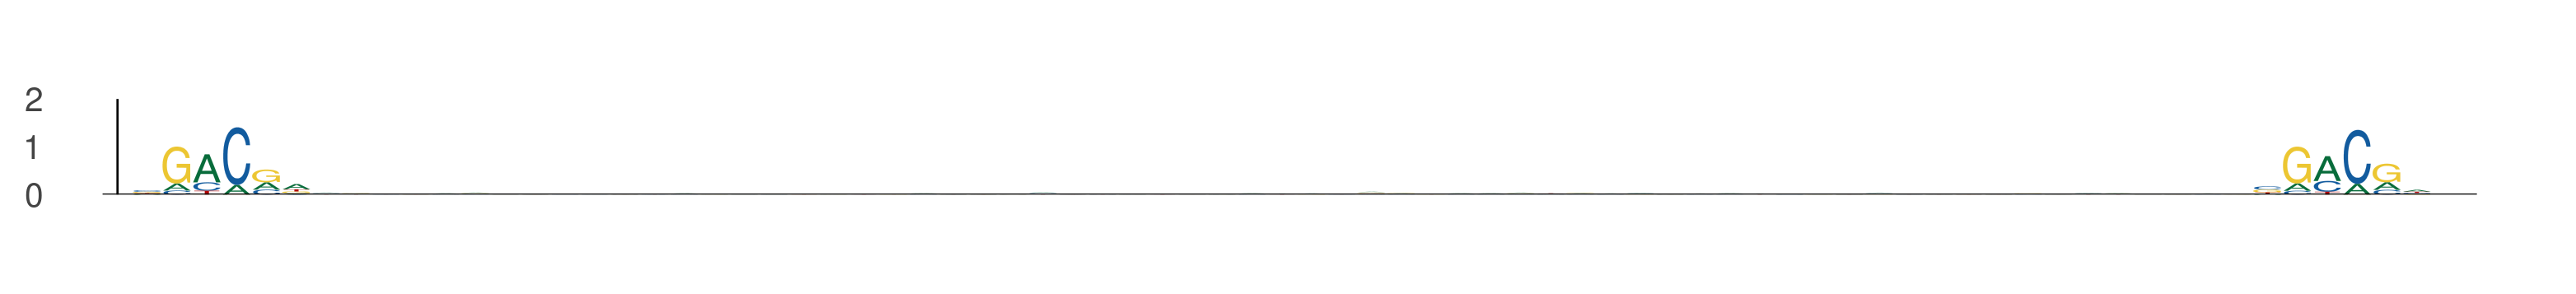

The table this chart was drawn from, first rows:
seq_index, start_position, end_position, is_reversed_complement
2840, 73, 79, 0
2840, 144, 150, 0
1525, 31, 37, 0
1525, 102, 108, 0
1051, 71, 77, 0
1051, 142, 148, 0
3422, 66, 72, 0
3422, 137, 143, 0
5565, 0, 6, 0
5565, 71, 77, 0
1835, 71, 77, 0
1835, 142, 148, 0
794, 27, 33, 0
794, 98, 104, 0
2238, 67, 73, 0
2238, 138, 144, 0
2238, 52, 58, 0
2238, 123, 129, 0
2238, 46, 52, 0
2238, 117, 123, 0
2238, 64, 70, 0
2238, 135, 141, 0
1115, 26, 32, 0
1115, 97, 103, 0
5048, 45, 51, 0
5048, 116, 122, 0
315, 29, 35, 0
315, 100, 106, 0
2949, 54, 60, 0
2949, 125, 131, 0
3379, 37, 43, 0
3379, 108, 114, 0
607, 34, 40, 0
607, 105, 111, 0
4841, 69, 75, 0
4841, 140, 146, 0
1758, 43, 49, 0
1758, 114, 120, 0
2475, 32, 38, 0
2475, 103, 109, 0
4472, 20, 26, 0
4472, 91, 97, 0
2080, 35, 41, 0
2080, 106, 112, 0
3351, 16, 22, 0
3351, 87, 93, 0
3273, 3, 9, 0
3273, 74, 80, 0
5972, 19, 25, 0
5972, 90, 96, 0
6016, 19, 25, 0
6016, 90, 96, 0
4209, 22, 28, 0
4209, 93, 99, 0
3624, 55, 61, 0
3624, 126, 132, 0
390, 23, 29, 0
390, 94, 100, 0
5287, 19, 25, 0
5287, 90, 96, 0
... 928 more rows
